7-way image classification set "dataset-image" from GitHub (littlechicken139/Three-Stage-Cervical-TCT-Smear-Detection-Framework); label vocabulary: epithelial cell, HSIL high-grade squamous intraepithelial lesion, koilocyte, lymphocyte, middle layer cell, neutrophil, tri.

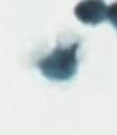
Label: tri

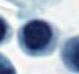
Label: lymphocyte

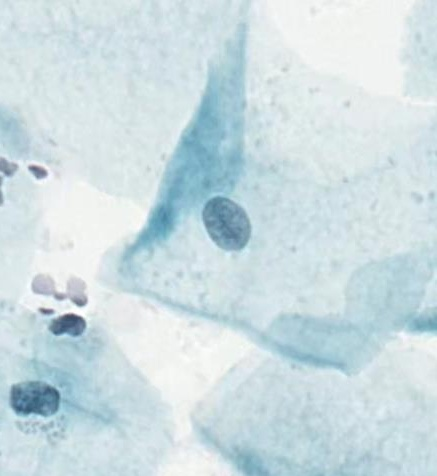
Label: middle layer cell

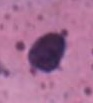
Label: epithelial cell

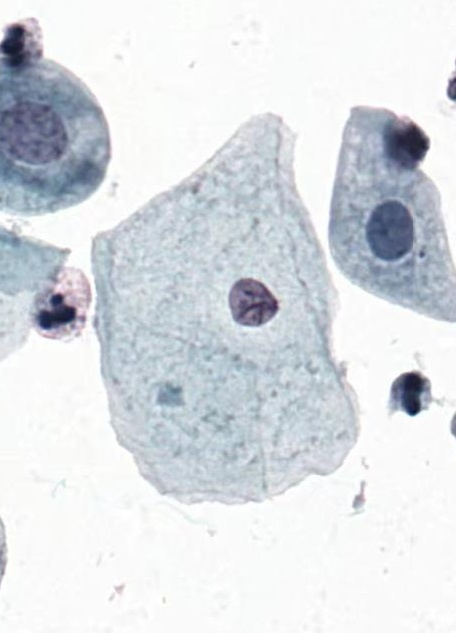
Label: middle layer cell

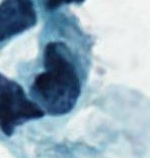
Label: HSIL high-grade squamous intraepithelial lesion
